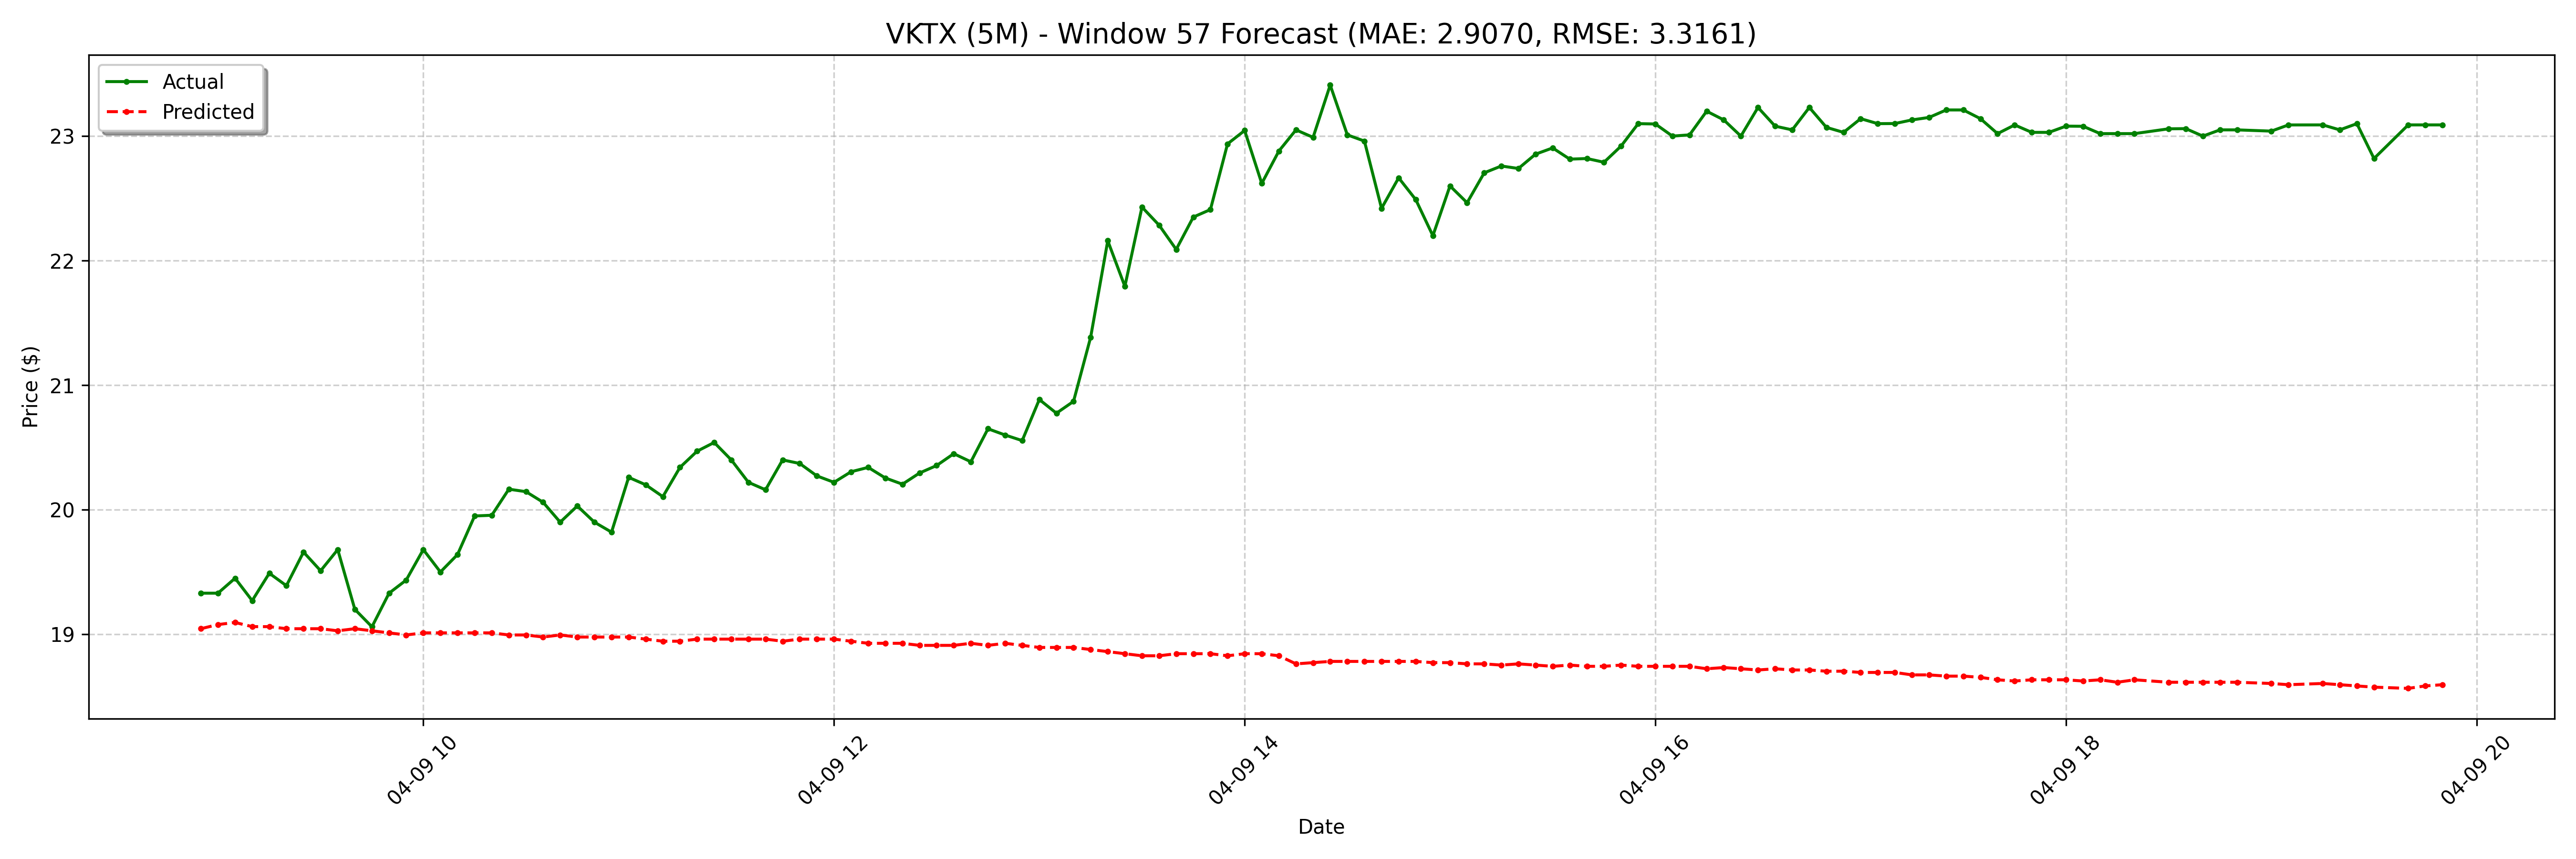

Source data for this figure (header and first rows):
date, actual, forecast
2025-04-09 08:55:00-04:00, 19.33, 19.04
2025-04-09 09:00:00-04:00, 19.33, 19.08
2025-04-09 09:05:00-04:00, 19.45, 19.09
2025-04-09 09:10:00-04:00, 19.27, 19.06
2025-04-09 09:15:00-04:00, 19.49, 19.06
2025-04-09 09:20:00-04:00, 19.39, 19.04
2025-04-09 09:25:00-04:00, 19.66, 19.04
2025-04-09 09:30:00-04:00, 19.51, 19.04
2025-04-09 09:35:00-04:00, 19.68, 19.03
2025-04-09 09:40:00-04:00, 19.2, 19.04
2025-04-09 09:45:00-04:00, 19.06, 19.03
2025-04-09 09:50:00-04:00, 19.33, 19.01
2025-04-09 09:55:00-04:00, 19.43, 18.99
2025-04-09 10:00:00-04:00, 19.68, 19.01
2025-04-09 10:05:00-04:00, 19.5, 19.01
2025-04-09 10:10:00-04:00, 19.64, 19.01
2025-04-09 10:15:00-04:00, 19.95, 19.01
2025-04-09 10:20:00-04:00, 19.96, 19.01
2025-04-09 10:25:00-04:00, 20.16, 18.99
2025-04-09 10:30:00-04:00, 20.14, 18.99
2025-04-09 10:35:00-04:00, 20.06, 18.98
2025-04-09 10:40:00-04:00, 19.9, 18.99
2025-04-09 10:45:00-04:00, 20.03, 18.98
2025-04-09 10:50:00-04:00, 19.9, 18.98
2025-04-09 10:55:00-04:00, 19.82, 18.98
2025-04-09 11:00:00-04:00, 20.26, 18.98
2025-04-09 11:05:00-04:00, 20.2, 18.96
2025-04-09 11:10:00-04:00, 20.11, 18.94
2025-04-09 11:15:00-04:00, 20.34, 18.94
2025-04-09 11:20:00-04:00, 20.47, 18.96
2025-04-09 11:25:00-04:00, 20.54, 18.96
2025-04-09 11:30:00-04:00, 20.4, 18.96
2025-04-09 11:35:00-04:00, 20.22, 18.96
2025-04-09 11:40:00-04:00, 20.16, 18.96
2025-04-09 11:45:00-04:00, 20.4, 18.94
2025-04-09 11:50:00-04:00, 20.37, 18.96
2025-04-09 11:55:00-04:00, 20.27, 18.96
2025-04-09 12:00:00-04:00, 20.22, 18.96
2025-04-09 12:05:00-04:00, 20.3, 18.94
2025-04-09 12:10:00-04:00, 20.34, 18.93
2025-04-09 12:15:00-04:00, 20.25, 18.93
2025-04-09 12:20:00-04:00, 20.2, 18.93
2025-04-09 12:25:00-04:00, 20.29, 18.91
2025-04-09 12:30:00-04:00, 20.36, 18.91
2025-04-09 12:35:00-04:00, 20.45, 18.91
2025-04-09 12:40:00-04:00, 20.39, 18.93
2025-04-09 12:45:00-04:00, 20.65, 18.91
2025-04-09 12:50:00-04:00, 20.6, 18.93
2025-04-09 12:55:00-04:00, 20.55, 18.91
2025-04-09 13:00:00-04:00, 20.89, 18.89
2025-04-09 13:05:00-04:00, 20.77, 18.89
2025-04-09 13:10:00-04:00, 20.87, 18.89
2025-04-09 13:15:00-04:00, 21.39, 18.88
2025-04-09 13:20:00-04:00, 22.16, 18.86
2025-04-09 13:25:00-04:00, 21.79, 18.84
2025-04-09 13:30:00-04:00, 22.43, 18.83
2025-04-09 13:35:00-04:00, 22.29, 18.83
2025-04-09 13:40:00-04:00, 22.09, 18.84
2025-04-09 13:45:00-04:00, 22.35, 18.84
2025-04-09 13:50:00-04:00, 22.41, 18.84
... 68 more rows
